Photos from the image-classification dataset "pdata" in the GitHub repository emwebaze/dsa2018materials. Its 5 classes are: cbb, cbsd, cgm, cmd, healthy.

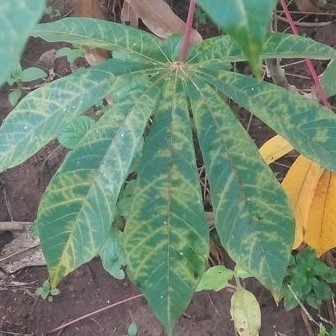
Label: cbsd

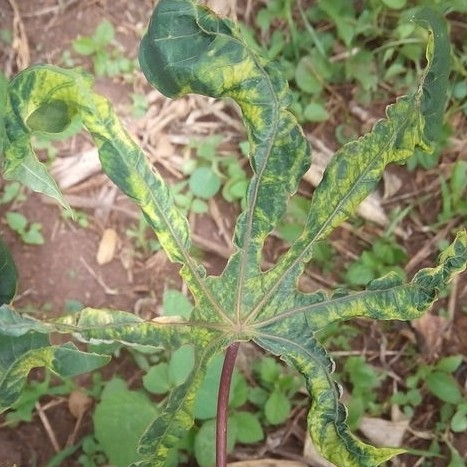
Label: cmd

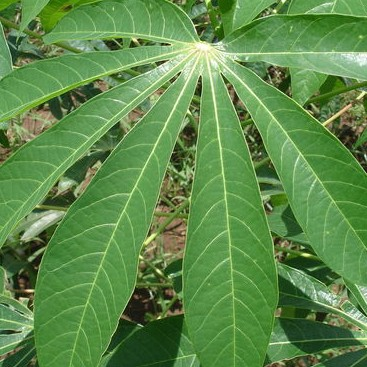
Label: healthy

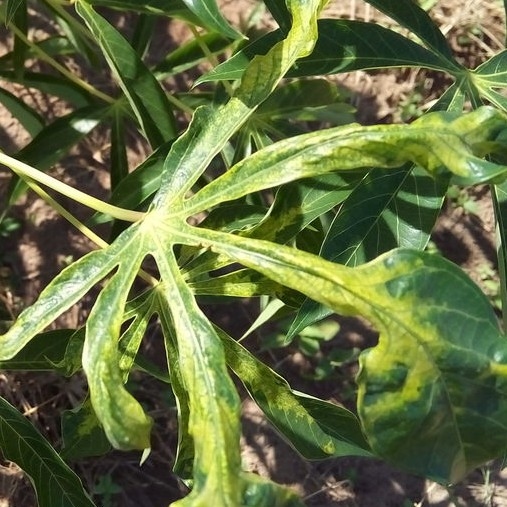
Label: cmd

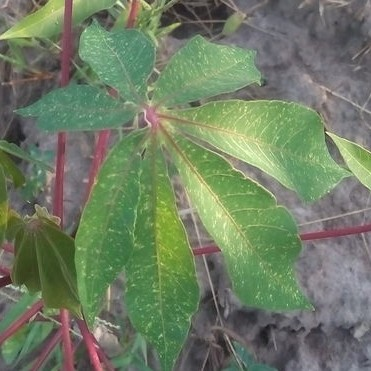
Label: cgm

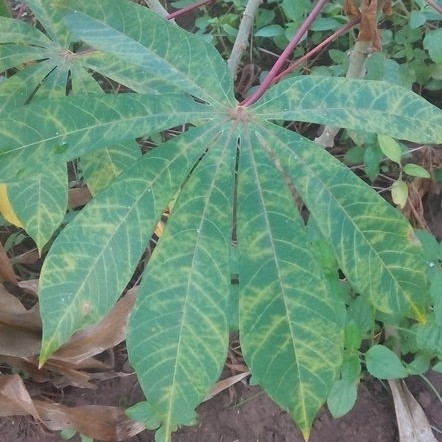
Label: cbsd
